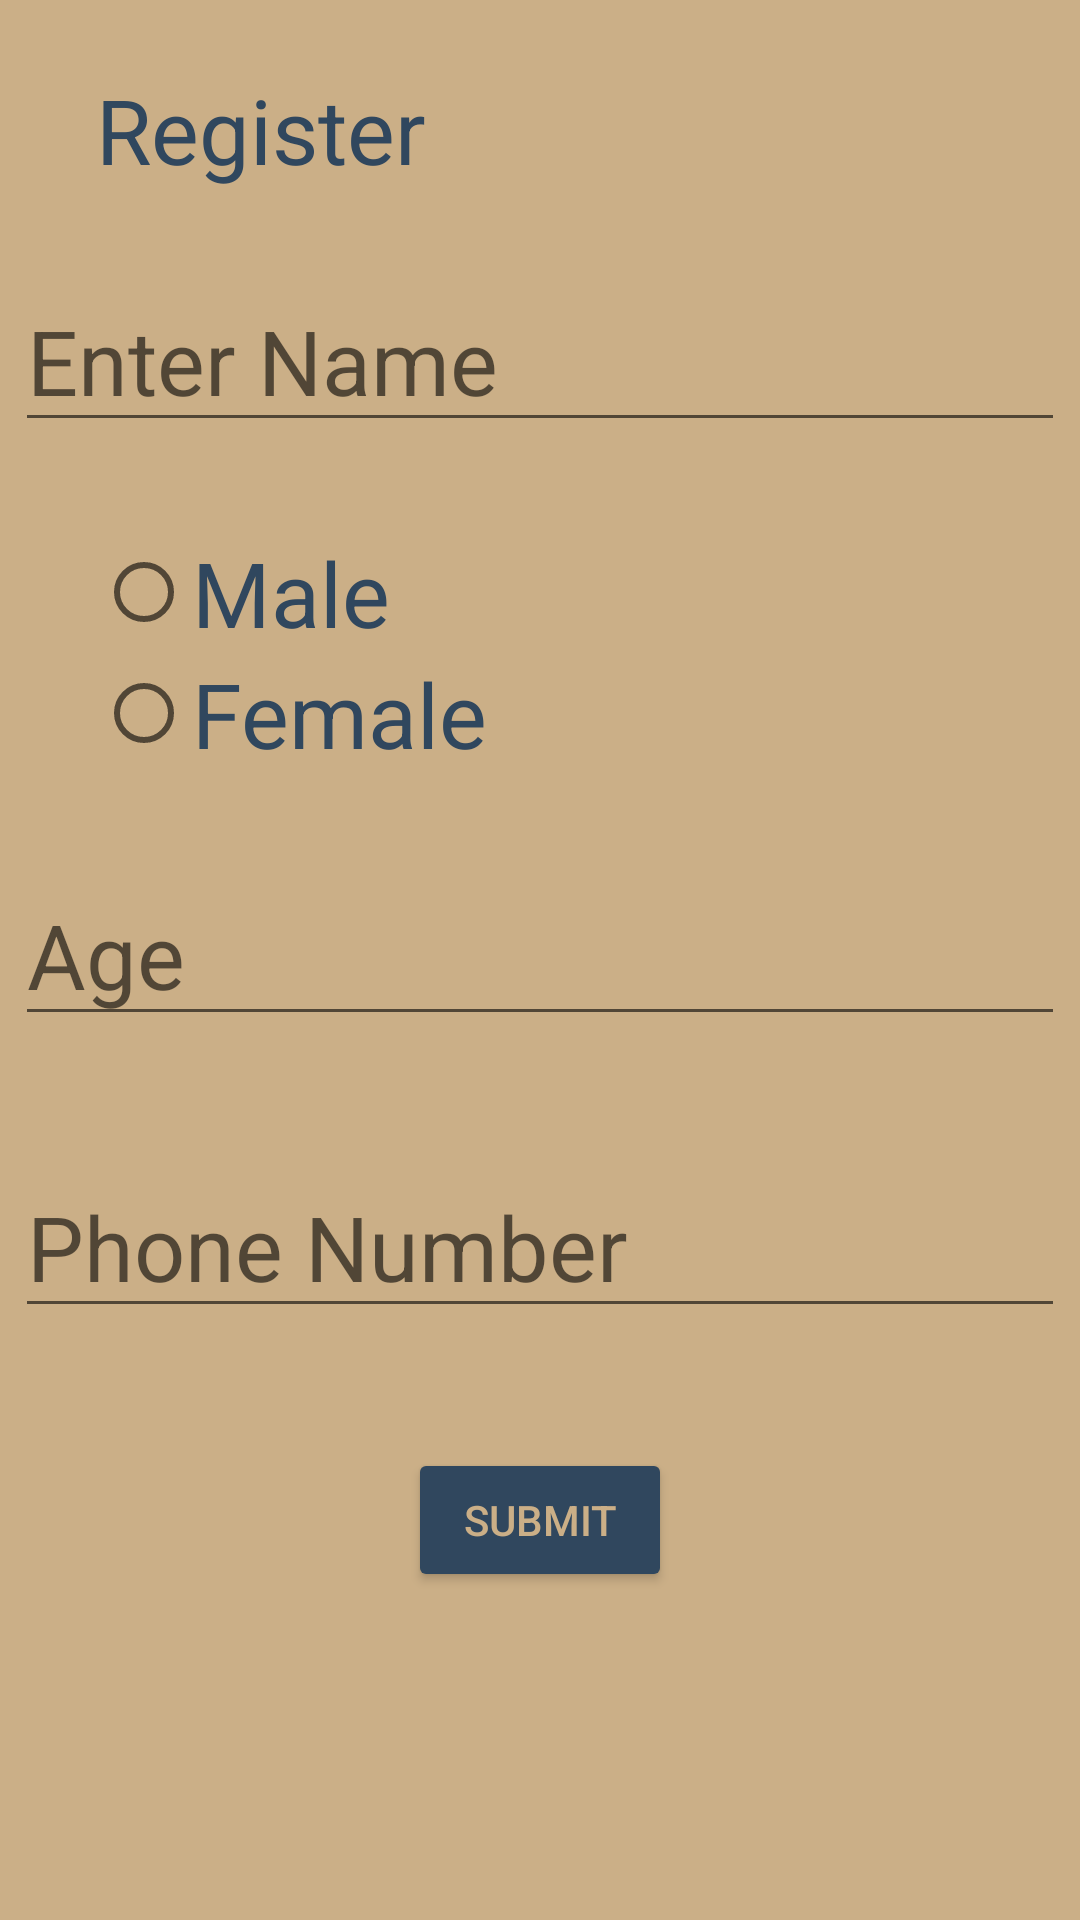

Produce the Android XML layout that renders to this screen, including the resource entries it uses.
<!-- AndroidManifest.xml: application theme AppTheme -->
<!-- res/layout/activity_register.xml -->
<?xml version="1.0" encoding="utf-8"?>
<androidx.constraintlayout.widget.ConstraintLayout xmlns:android="http://schemas.android.com/apk/res/android"
    xmlns:app="http://schemas.android.com/apk/res-auto"
    xmlns:tools="http://schemas.android.com/tools"
    android:layout_width="match_parent"
    android:layout_height="match_parent"
    android:background="#cbaf87"
    tools:context=".Register">

    <TextView
        android:id="@+id/textView2"
        android:layout_width="wrap_content"
        android:layout_height="wrap_content"
        android:layout_marginStart="32dp"
        android:layout_marginTop="23dp"
        android:text="@string/enter_details"
        android:textColor="#30475E"
        android:textSize="30sp"
        app:layout_constraintStart_toStartOf="parent"
        app:layout_constraintTop_toTopOf="parent" />

    <RadioGroup
        android:id="@+id/radioGroup"
        android:layout_width="wrap_content"
        android:layout_height="wrap_content"
        android:layout_marginStart="32dp"
        android:layout_marginTop="30dp"
        app:layout_constraintStart_toStartOf="parent"
        app:layout_constraintTop_toBottomOf="@+id/editTextTextPersonName">

        <RadioButton
            android:layout_width="wrap_content"
            android:layout_height="wrap_content"
            android:text="@string/male"
            android:textColor="#30475E"
            android:textSize="30sp" />

        <RadioButton
            android:layout_width="wrap_content"
            android:layout_height="wrap_content"
            android:text="@string/female"
            android:textColor="#30475E"
            android:textSize="30sp" />
    </RadioGroup>

    <EditText
        android:id="@+id/editTextTextPersonName"
        android:layout_width="wrap_content"
        android:layout_height="wrap_content"
        android:layout_marginTop="90dp"
        android:autofillHints=""
        android:ems="10"
        android:hint="@string/enter_name"
        android:inputType="textPersonName"
        android:textColor="#30475E"
        android:textSize="30sp"
        app:layout_constraintEnd_toEndOf="parent"
        app:layout_constraintStart_toStartOf="parent"
        app:layout_constraintTop_toTopOf="parent" />

    <EditText
        android:id="@+id/editTextNumber"
        android:layout_width="wrap_content"
        android:layout_height="wrap_content"
        android:layout_marginTop="30dp"
        android:ems="10"
        android:hint="@string/age"
        android:inputType="number"
        android:textSize="30sp"
        app:layout_constraintEnd_toEndOf="parent"
        app:layout_constraintStart_toStartOf="parent"
        app:layout_constraintTop_toBottomOf="@+id/radioGroup"
        android:autofillHints="" />

    <EditText
        android:id="@+id/editTextNumber2"
        android:layout_width="wrap_content"
        android:layout_height="wrap_content"
        android:layout_marginTop="40dp"
        android:ems="10"
        android:hint="@string/phone_number"
        android:inputType="number"
        android:textSize="30sp"
        app:layout_constraintEnd_toEndOf="parent"
        app:layout_constraintStart_toStartOf="parent"
        app:layout_constraintTop_toBottomOf="@+id/editTextNumber"
        android:autofillHints="" />

    <Button
        android:id="@+id/button3"
        android:layout_width="wrap_content"
        android:layout_height="wrap_content"
        android:layout_marginTop="40dp"
        android:onClick="go_to_main"
        android:text="@string/submit"
        android:textColor="#CBAF87"
        android:backgroundTint="#30475E"
        app:layout_constraintEnd_toEndOf="parent"
        app:layout_constraintStart_toStartOf="parent"
        app:layout_constraintTop_toBottomOf="@+id/editTextNumber2" />
</androidx.constraintlayout.widget.ConstraintLayout>
<!-- resources referenced by this layout -->
<resources>
  <string name="age">Age</string>
  <string name="enter_details">Register</string>
  <string name="enter_name">Enter Name</string>
  <string name="female">Female</string>
  <string name="male">Male</string>
  <string name="phone_number">Phone Number</string>
  <string name="submit">Submit</string>
  <style name="AppTheme" parent="Theme.AppCompat.Light.DarkActionBar">
          
          <item name="colorPrimary">#30475E</item>
          <item name="colorPrimaryDark">#3F51B5</item>
          <item name="colorAccent">@color/colorAccent</item>
      </style>
  <!-- not gathered from this repository: default colours our renderer supplied (Android Studio template values) -->
  <color name="colorAccent">#FF03DAC5</color>
</resources>
